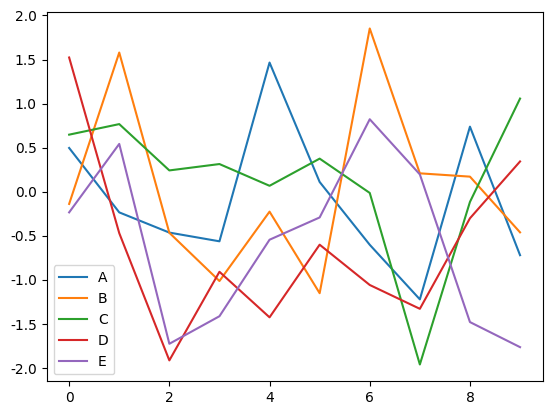

Python code for this plot:
# -*- coding: utf-8 -*-
# ---
# jupyter:
#   jupytext:
#     text_representation:
#       extension: .py
#       format_name: light
#       format_version: '1.4'
#       jupytext_version: 1.1.1
#   kernelspec:
#     display_name: Python 3
#     language: python
#     name: python3
# ---

1+1


# +
## テスト
### テスト


# -

squares = [1,2,4,51,43]
print(squares)


contacts = {'Taro':1234,'Jiro':5678}
print(contacts)
print(contacts['Taro'])
contacts['Saburo'] = 9012
print(contacts)

squares = [v** 2 for v in range(10)]
print(squares)

# +
import numpy
    
a = numpy.array([0,1,2,3])
print(a)

b = numpy.array([[0,1,2,3],[0,1,2,3]])
print(b)

print("a.shape",a.shape)
print("b.shape",b.shape)

print("a.shape",a.size)
print("b.shape",b.size)
# -

# # こんにちは
# ## あ
# #### あああ

# 0から４までの整数を持つ配列をつくる
print(numpy.arange(5))

# +
# 1から９までの整数のうち奇数の配列を作る
print(numpy.arange(1,10,3))

print("6", numpy.arange(6))
print("2*3",numpy.arange(6).reshape(2,3))

print(numpy.eye(2))


# -

# %matplotlib inline
from matplotlib import pyplot
pyplot.rcParams['font.family'] = 'IPAPGothic'

# +
import numpy
x = numpy.linspace(-numpy.pi * 2, numpy.pi *2 ,1024, endpoint=True)
y_sin = numpy.sin(x)
y_cos = numpy.cos(x)


#グラフサイズの変更
pyplot.figure(figsize=(11,7))
## 判例をつけるときはLabelを最後の引数に入れる必要がある
pyplot.plot(x, y_sin, color= 'blue', linewidth=3.0, label=r'$\sins(x)$')
pyplot.plot(x, y_cos, color= 'red', linewidth=1.0, label=r'$\co(x)$')

#x軸の最小値、最大値を xの最小値、最大値の1.2倍とする
pyplot.xlim(x.min() * 1.2, x.max()*1.2)
#y軸の最小値、最大値を y_sinの最小値、最大値の1.2倍とする
pyplot.xlim(y_sin.min() * 1.2, y_sin.max()*1.2)

# x軸のメモリ設定　リストを与える
pyplot.xticks([-numpy.pi * 2, -numpy.pi,0,numpy.pi,numpy.pi*2])
# y軸のメモリ設定　リストを与える
pyplot.yticks([-1, -0.5,0, 0.5,1])


# 判例追加
pyplot.legend()
# グラフ描画
pyplot.show()


# -
# # pandas
#


# +
import numpy
numpy.random.seed(42)
import pandas

# 10行５列の配列をつくる
data = numpy.random.randn(10,5)
print(data)

df = pandas.DataFrame(data, columns=['A','B','C','D','E'])
df

## 先頭３行を取得する
df.head(3)

## 後ろから３行をしゅとく
df.tail(3)

## index属性はDataFrameの行インデックス
df.index
### RangeIndex(start=0, stop=10, step=1)

## カラム名の取得
df.columns
### Index(['A', 'B', 'C', 'D', 'E'], dtype='object')

## DataFrameのデータ部分の取得
df.values
## array([[ 0.49671415, -0.1382643 ,  0.64768854,  1.52302986, -0.23415337],
#        [-0.23413696,  1.57921282,  0.76743473, -0.46947439,  0.54256004],
#        [-0.46341769, -0.46572975,  0.24196227, -1.91328024, -1.72491783],
#        [-0.56228753, -1.01283112,  0.31424733, -0.90802408, -1.4123037 ],
#        [ 1.46564877, -0.2257763 ,  0.0675282 , -1.42474819, -0.54438272],
#        [ 0.11092259, -1.15099358,  0.37569802, -0.60063869, -0.29169375],
#        [-0.60170661,  1.85227818, -0.01349722, -1.05771093,  0.82254491],
#        [-1.22084365,  0.2088636 , -1.95967012, -1.32818605,  0.19686124],
#        [ 0.73846658,  0.17136828, -0.11564828, -0.3011037 , -1.47852199],
#        [-0.71984421, -0.46063877,  1.05712223,  0.34361829, -1.76304016]])

### describe()メソッドは統計情報　最大値　最小値　平均などを計算してくる関数
df.describe()


df['B']


# 統計操作
## mean()メソッド
df.mean()

# %matplotlib inline
df.plot()
# -


